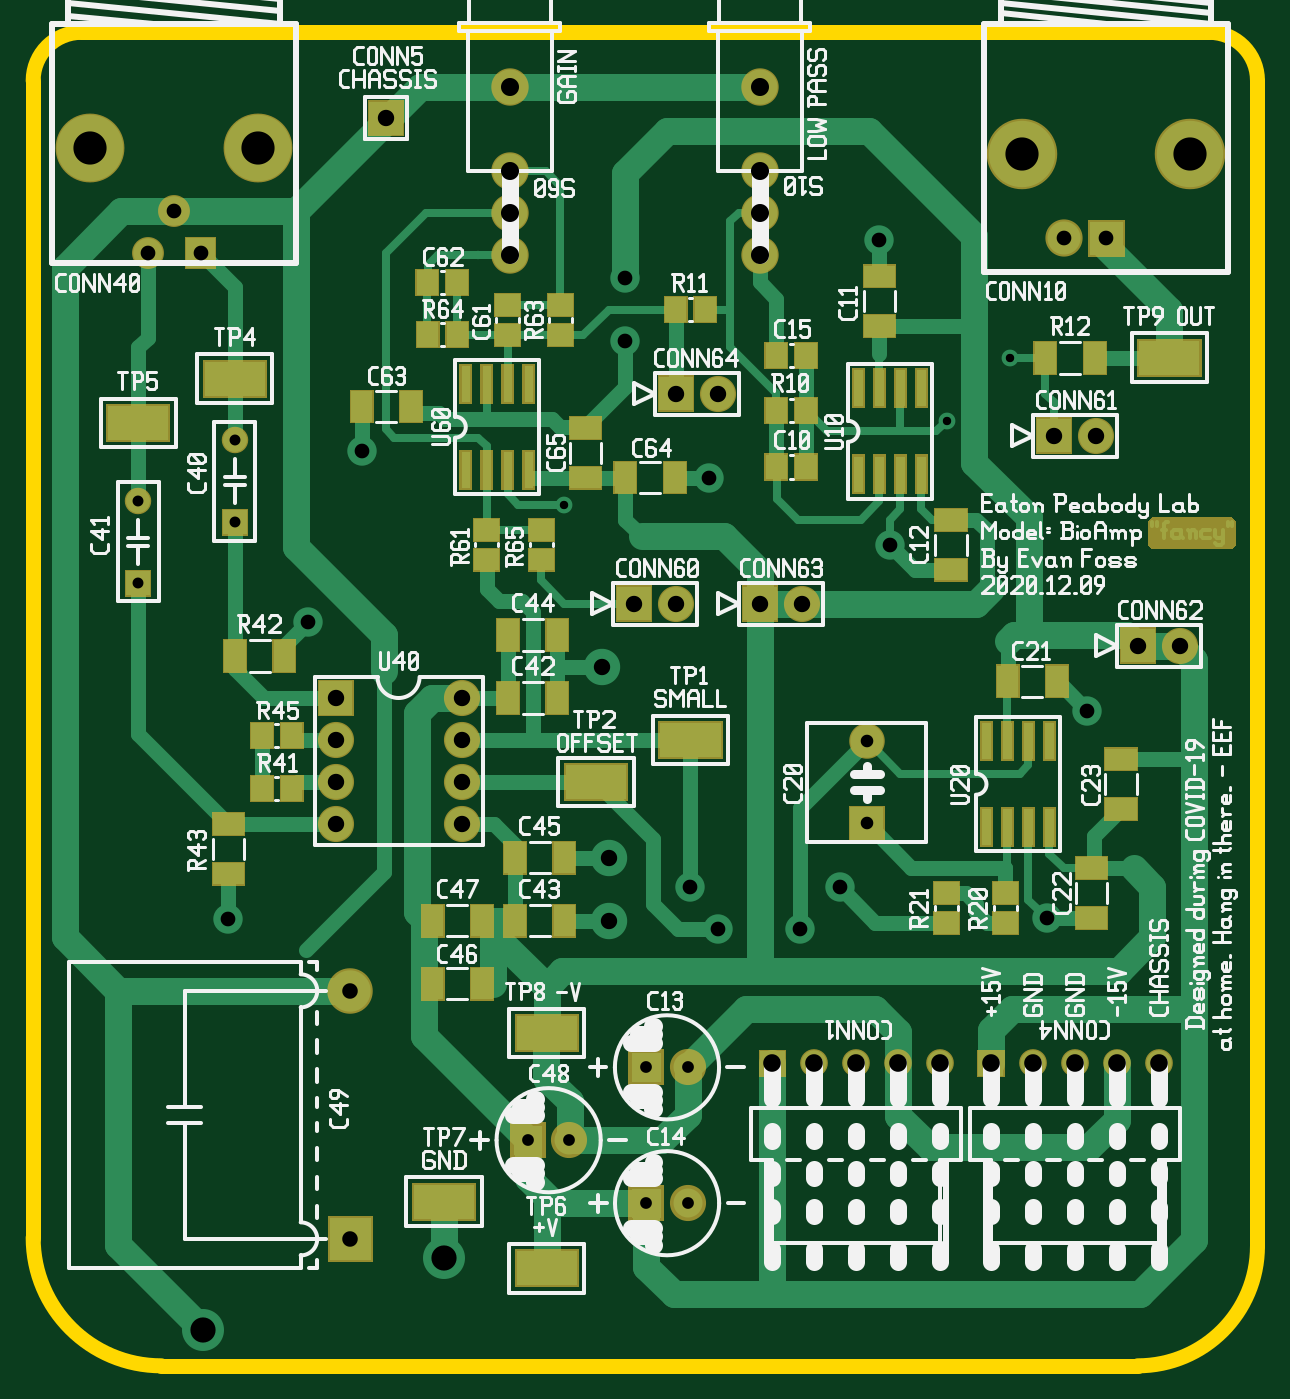
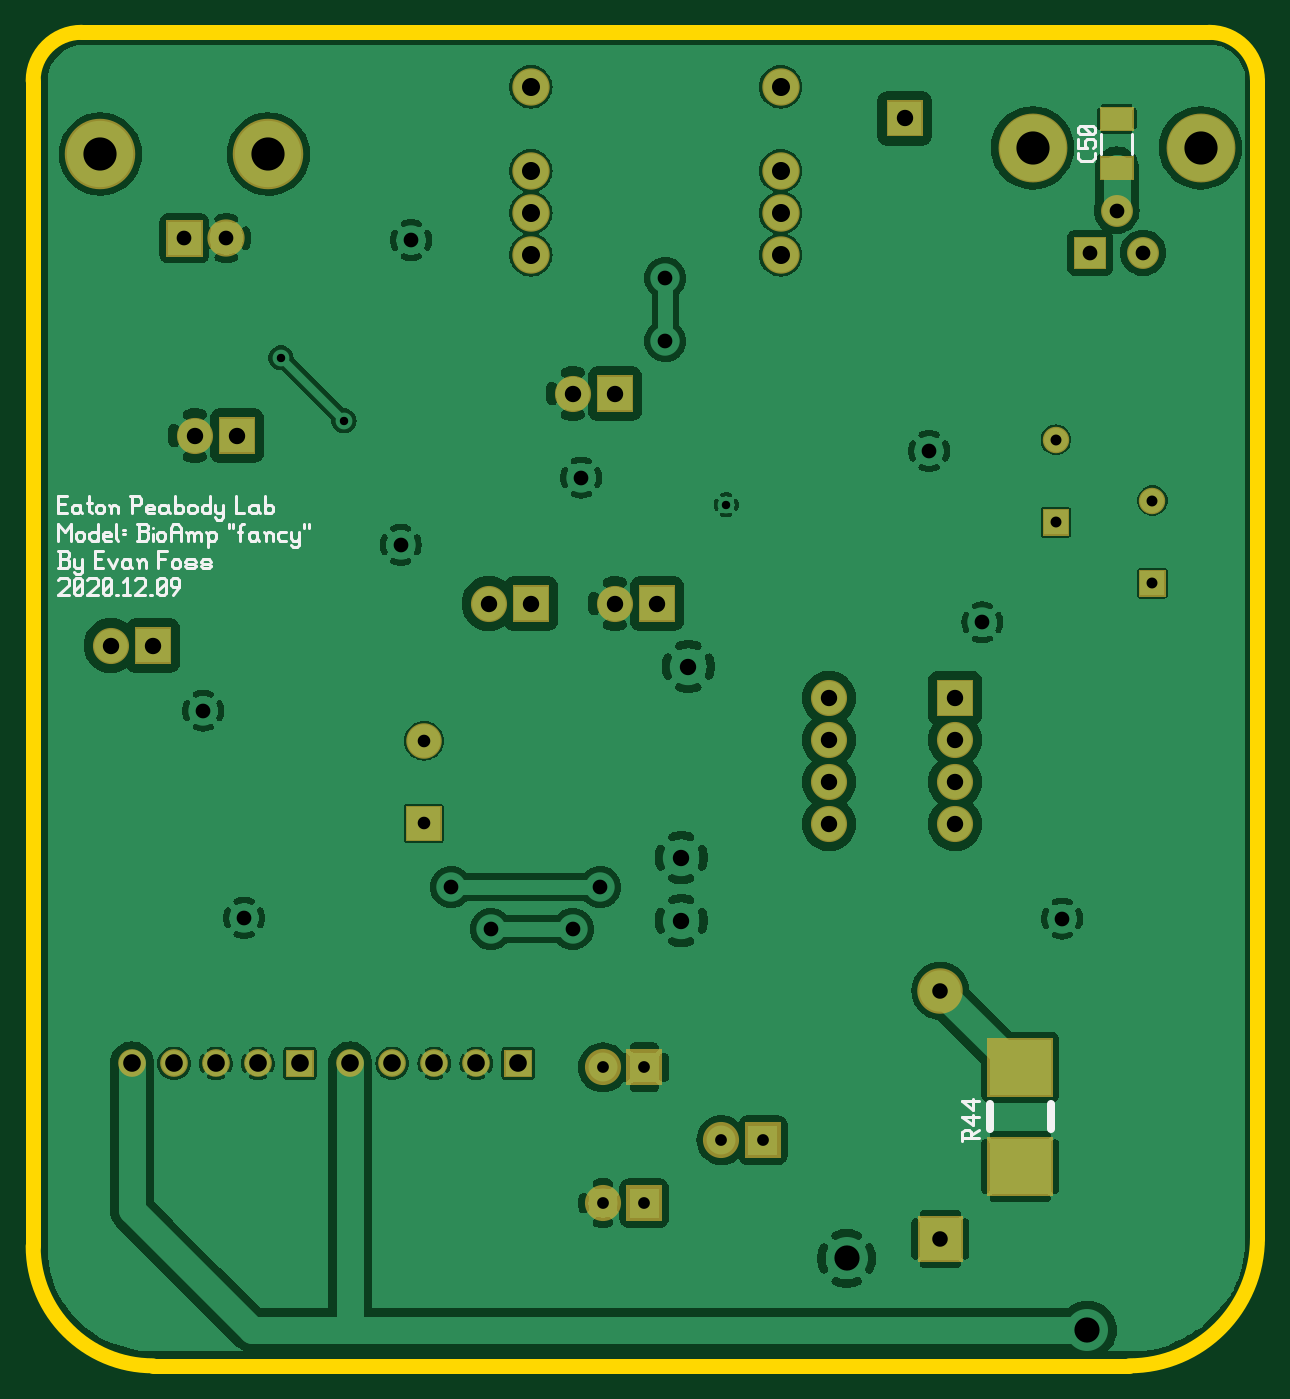
Circuit board: 10 layer files. Board 74.0 x 80.6 mm.
- bottom_copper: bioamp-art.gbl (181972 bytes)
- bottom_silk: bioamp-art.gbo (10910 bytes)
- paste: bioamp-art.gbp (522 bytes)
- bottom_mask: bioamp-art.gbs (3323 bytes)
- outline: bioamp-art.gko (710 bytes)
- top_copper: bioamp-art.gtl (21368 bytes)
- top_silk: bioamp-art.gto (72328 bytes)
- paste: bioamp-art.gtp (7796 bytes)
- top_mask: bioamp-art.gts (10753 bytes)
- drill: bioamp-art.xln (1512 bytes)

=== bottom_copper: bioamp-art.gbl (181972 bytes, source omitted) ===
=== bottom_silk: bioamp-art.gbo (10910 bytes, source omitted) ===
=== paste: bioamp-art.gbp ===
G04 start of page 2 for group 11 layer_idx 10 *
G04 Title: (unknown), bottom_paste *
G04 Creator: pcb-rnd 2.3.0 *
G04 CreationDate: 2020-12-10 03:34:00 UTC *
G04 For:  *
G04 Format: Gerber/RS-274X *
G04 PCB-Dimensions: 500000 500000 *
G04 PCB-Coordinate-Origin: lower left *
%MOIN*%
%FSLAX25Y25*%
%LNBOTTOM_PASTE_NONE_11*%
%ADD93C,0.0001*%
G54D93*G36*
X109760Y370654D02*Y365536D01*
X117240D01*
Y370654D01*
X109760D01*
G37*
G36*
Y382464D02*Y377346D01*
X117240D01*
Y382464D01*
X109760D01*
G37*
M02*

=== bottom_mask: bioamp-art.gbs ===
G04 start of page 2 for group 9 layer_idx 9 *
G04 Title: (unknown), bottom_mask *
G04 Creator: pcb-rnd 2.3.0 *
G04 CreationDate: 2020-12-10 03:34:00 UTC *
G04 For:  *
G04 Format: Gerber/RS-274X *
G04 PCB-Dimensions: 500000 500000 *
G04 PCB-Coordinate-Origin: lower left *
%MOIN*%
%FSLAX25Y25*%
%LNBOTTOM_MASK_NONE_9*%
%ADD91C,0.0759*%
%ADD90C,0.1639*%
%ADD89C,0.0890*%
%ADD88C,0.0630*%
%ADD87C,0.0660*%
%ADD86C,0.1083*%
%ADD85C,0.0886*%
%ADD84C,0.1678*%
%ADD83C,0.0860*%
%ADD82C,0.0846*%
%ADD81C,0.0001*%
G54D81*G36*
X318700Y308800D02*X327300D01*
Y300200D01*
X318700D01*
Y308800D01*
G37*
G54D82*X278480Y231823D03*
G54D81*G36*
X274243Y207901D02*X282717D01*
Y216375D01*
X274243D01*
Y207901D01*
G37*
G36*
X338700Y258800D02*X347300D01*
Y250200D01*
X338700D01*
Y258800D01*
G37*
G54D83*X353000Y254500D03*
X333000Y304500D03*
G54D84*X315500Y371500D03*
X355500D03*
G54D81*G36*
X331071Y355929D02*Y347071D01*
X339929D01*
Y355929D01*
X331071D01*
G37*
G54D85*X325500Y351500D03*
G54D81*G36*
X128731Y123476D02*Y137453D01*
X144282D01*
Y123476D01*
X128731D01*
G37*
G36*
Y147098D02*Y161075D01*
X144282D01*
Y147098D01*
X128731D01*
G37*
G36*
X150093Y107807D02*X160920D01*
Y118634D01*
X150093D01*
Y107807D01*
G37*
G54D86*X155506Y172276D03*
G54D81*G36*
X221684Y158370D02*X230284D01*
Y149770D01*
X221684D01*
Y158370D01*
G37*
G54D83*X235826Y154070D03*
G54D81*G36*
X221706Y126020D02*X230306D01*
Y117420D01*
X221706D01*
Y126020D01*
G37*
G54D83*X235849Y121720D03*
G54D81*G36*
X193506Y141020D02*X202106D01*
Y132420D01*
X193506D01*
Y141020D01*
G37*
G54D83*X207649Y136720D03*
G54D87*X348000Y155000D03*
X338000D03*
X328000D03*
X286000D03*
X276000D03*
X266000D03*
G54D81*G36*
X259300Y151700D02*X252700D01*
Y158300D01*
X259300D01*
Y151700D01*
G37*
G54D87*X318000Y155000D03*
G54D81*G36*
X311300Y151700D02*X304700D01*
Y158300D01*
X311300D01*
Y151700D01*
G37*
G54D87*X296000Y155000D03*
G54D81*G36*
X101846Y266161D02*X108154D01*
Y272469D01*
X101846D01*
Y266161D01*
G37*
G54D88*X105000Y289000D03*
G54D81*G36*
X124846Y280661D02*X131154D01*
Y286969D01*
X124846D01*
Y280661D01*
G37*
G54D88*X128000Y303500D03*
G54D81*G36*
X248700Y268800D02*X257300D01*
Y260200D01*
X248700D01*
Y268800D01*
G37*
G36*
X218700D02*X227300D01*
Y260200D01*
X218700D01*
Y268800D01*
G37*
G54D83*X233000Y264500D03*
X263000D03*
G54D81*G36*
X147700Y246300D02*X156300D01*
Y237700D01*
X147700D01*
Y246300D01*
G37*
G54D83*X182000Y242000D03*
X152000Y232000D03*
Y222000D03*
Y212000D03*
X182000Y232000D03*
Y222000D03*
Y212000D03*
G54D81*G36*
X109460Y370954D02*Y365236D01*
X117540D01*
Y370954D01*
X109460D01*
G37*
G36*
Y382764D02*Y377046D01*
X117540D01*
Y382764D01*
X109460D01*
G37*
G54D89*X193500Y367500D03*
G54D90*X133540Y373000D03*
G54D81*G36*
X159700Y384300D02*X168300D01*
Y375700D01*
X159700D01*
Y384300D01*
G37*
G54D89*X193500Y347500D03*
Y357500D03*
G54D91*X107240Y348000D03*
G54D81*G36*
X116045Y351795D02*Y344205D01*
X123635D01*
Y351795D01*
X116045D01*
G37*
G54D91*X113540Y358000D03*
G54D89*X253000Y347500D03*
Y357500D03*
Y367500D03*
Y387500D03*
X193500D03*
G54D90*X93540Y373000D03*
G54D81*G36*
X228700Y318800D02*X237300D01*
Y310200D01*
X228700D01*
Y318800D01*
G37*
G54D83*X243000Y314500D03*
M02*

=== outline: bioamp-art.gko ===
G04 start of page 2 for group 7 layer_idx 4 *
G04 Title: (unknown), global_outline *
G04 Creator: pcb-rnd 2.3.0 *
G04 CreationDate: 2020-12-10 03:34:00 UTC *
G04 For:  *
G04 Format: Gerber/RS-274X *
G04 PCB-Dimensions: 500000 500000 *
G04 PCB-Coordinate-Origin: lower left *
%MOIN*%
%FSLAX25Y25*%
%LNGLOBAL_BOUNDARY_UROUTE_7*%
%ADD94C,0.0350*%
G54D94*X91500Y400500D02*X360000D01*
X371500Y389000D02*Y111500D01*
X80000Y113500D02*Y389000D01*
X343000Y83000D02*X110500D01*
X91500Y400500D02*G75*G03X80000Y389000I0J-11500D01*G01*
Y113500D02*G75*G03X110500Y83000I30500J0D01*G01*
X371500Y111500D02*G75*G02X343000Y83000I-28500J0D01*G01*
X371500Y389000D02*G75*G03X360000Y400500I-11500J0D01*G01*
M02*

=== top_copper: bioamp-art.gtl (21368 bytes, source omitted) ===
=== top_silk: bioamp-art.gto (72328 bytes, source omitted) ===
=== paste: bioamp-art.gtp (7796 bytes, source omitted) ===
=== top_mask: bioamp-art.gts (10753 bytes, source omitted) ===
=== drill: bioamp-art.xln ===
M48
INCH
T21C0.043
T20C0.026
T19C0.042
T18C0.028
T17C0.037
T16C0.060
T15C0.079
T14C0.030
T13C0.039
T12C0.020
T11C0.035
%
T12
G05
X029750Y030800
X031250Y032300
X020650Y028800
T20
X010500Y026931
X010500Y028900
X012800Y028381
X012800Y030350
T18
X022598Y015407
X023583Y015407
X022601Y012172
X023585Y012172
X019781Y013672
X020765Y013672
T14
X027848Y023182
X027848Y021214
T11
X028150Y035100
X028400Y027850
X033100Y023900
X027200Y019700
X033550Y035150
X032550Y035150
X024300Y018700
X023650Y019700
X026250Y018700
X032129Y018967
X012650Y018950
X015819Y030081
X014550Y026000
X024100Y029450
X022100Y034200
X010724Y034800
X011984Y034800
X011354Y035800
X022100Y032700
T17
X015551Y011322
X015551Y017228
T13
X032300Y030450
X034300Y025450
X035300Y025450
X033300Y030450
X021719Y018900
X025300Y026450
X022300Y026450
X023300Y026450
X026300Y026450
X015200Y024200
X018200Y024200
X015200Y023200
X015200Y022200
X015200Y021200
X018200Y023200
X018200Y022200
X018200Y021200
X016400Y038000
X023300Y031450
X024300Y031450
X021550Y024950
X021719Y020400
T19
X034800Y015500
X033800Y015500
X032800Y015500
X028600Y015500
X027600Y015500
X026600Y015500
X025600Y015500
X031800Y015500
X030800Y015500
X029600Y015500
T21
X019350Y036750
X019350Y034750
X019350Y035750
X025300Y034750
X025300Y035750
X025300Y036750
X025300Y038750
X019350Y038750
T16
X012050Y009150
X017783Y010857
T15
X031550Y037150
X035550Y037150
X013354Y037300
X009354Y037300
M30
